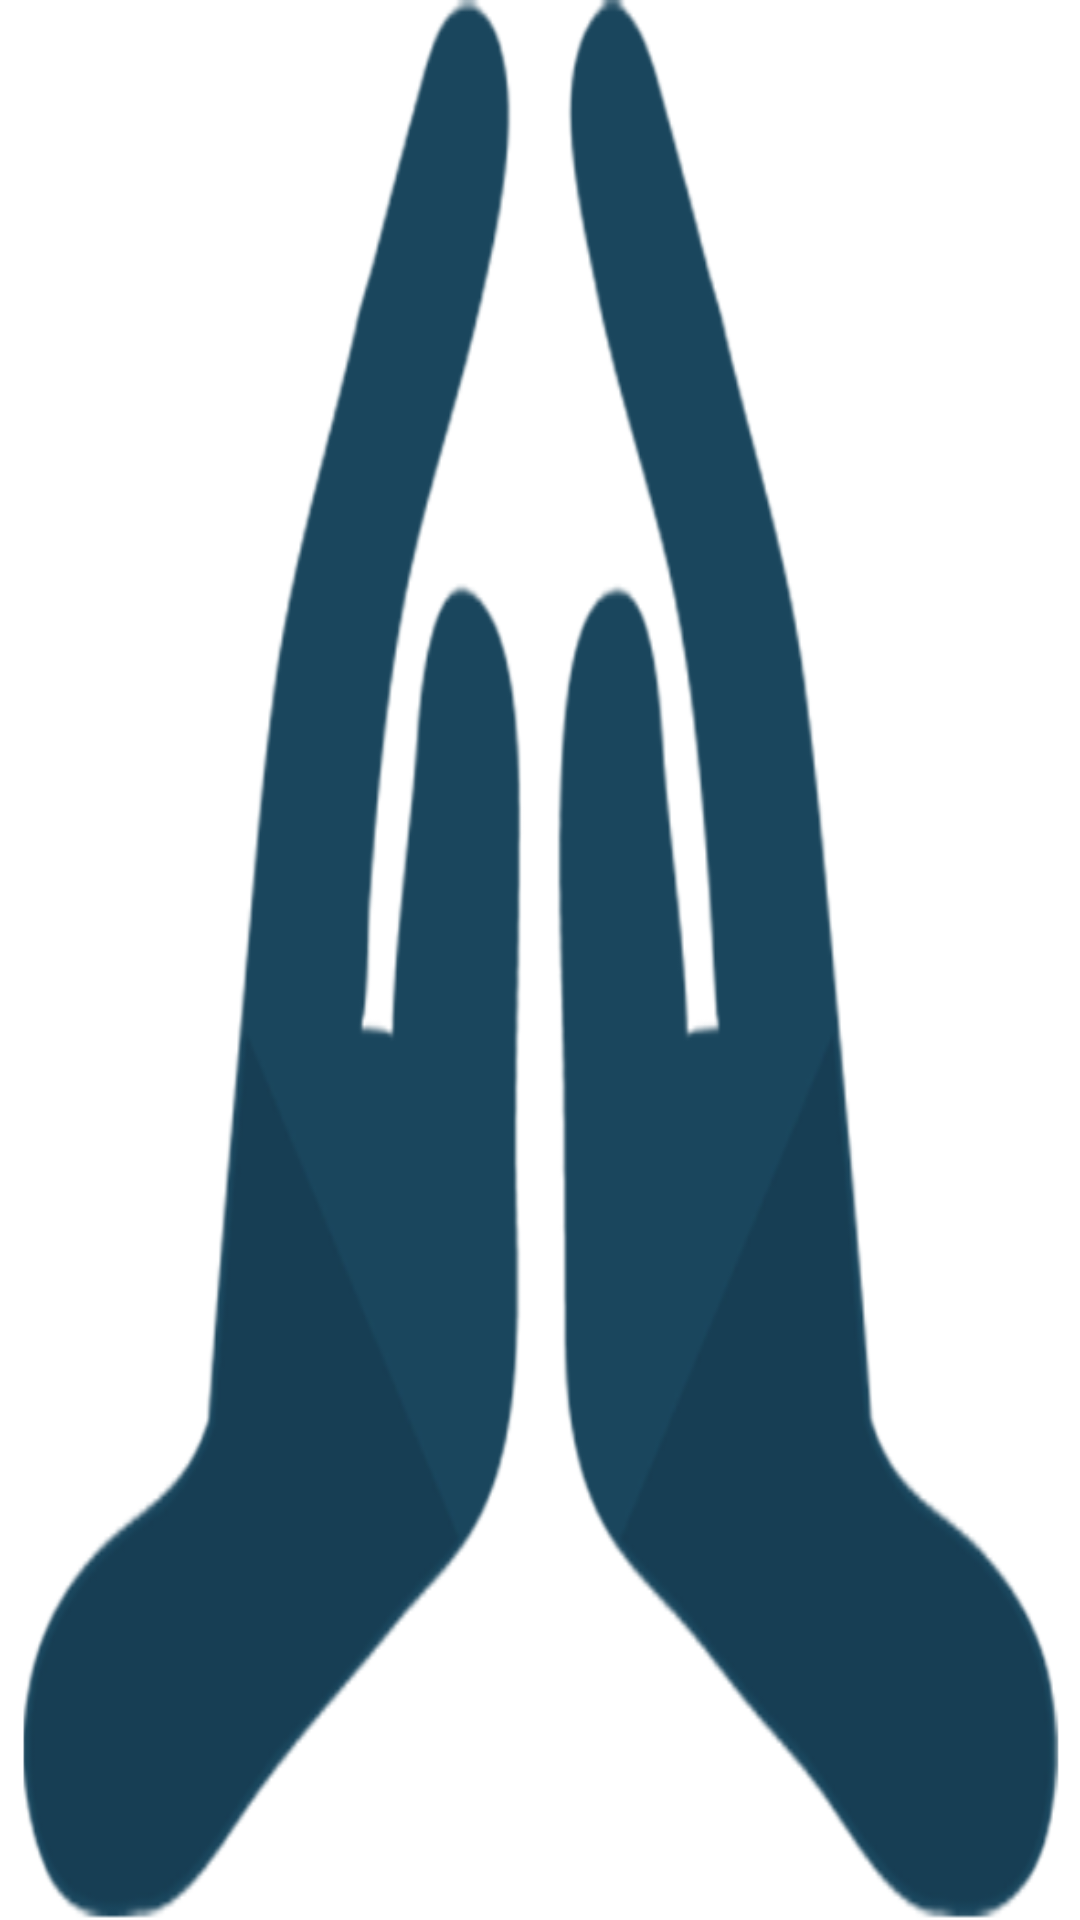

Reconstruct the res/layout file that produces this screen, plus the resources it refers to.
<!-- AndroidManifest.xml: application theme AppTheme -->
<!-- res/layout/splash_screen.xml -->
<RelativeLayout xmlns:android="http://schemas.android.com/apk/res/android"
    xmlns:tools="http://schemas.android.com/tools"
    android:layout_width="match_parent"
    android:layout_height="match_parent"
    android:paddingBottom="@dimen/activity_vertical_margin"
    android:paddingLeft="@dimen/activity_horizontal_margin"
    android:paddingRight="@dimen/activity_horizontal_margin"
    android:paddingTop="@dimen/activity_vertical_margin"
    android:background="@drawable/logo3"
    tools:context=".SplashScreen" >


</RelativeLayout>
<!-- resources referenced by this layout -->
<resources>
  <!-- drawable logo3: png bitmap (drawable-mdpi, 52630 bytes) -->
  <style name="AppTheme" parent="AppBaseTheme">
          
      </style>
  <style name="AppBaseTheme" parent="android:Theme.Light">
          
      </style>
</resources>
